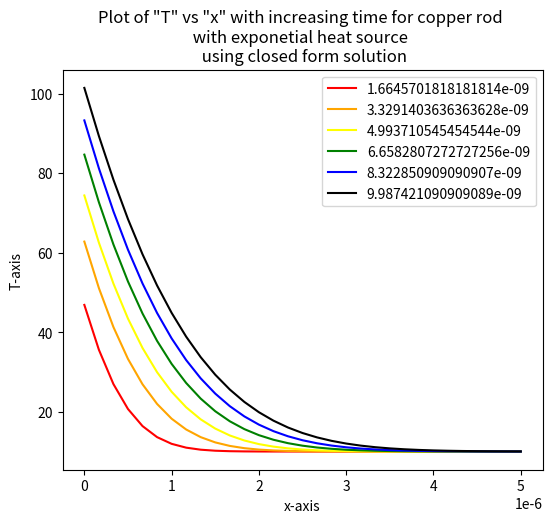
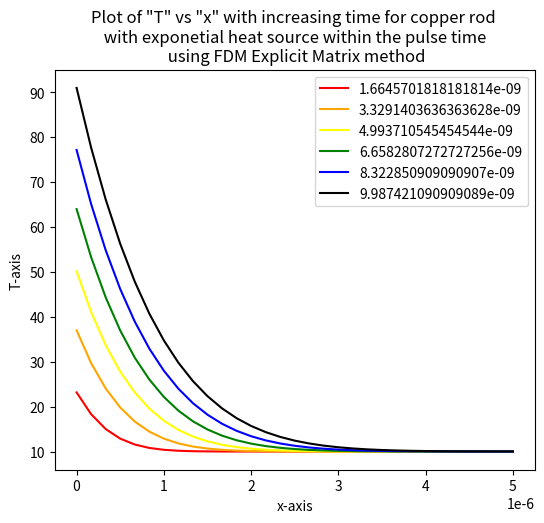
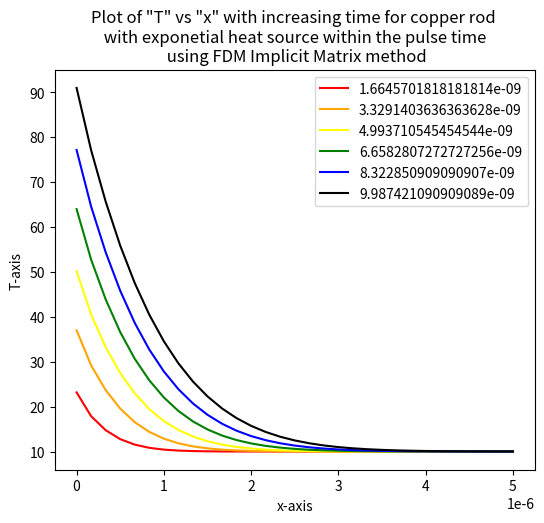

Write Python code to recreate these figures, in order.
# -*- coding: utf-8 -*-
"""
Created on Tue Jun 23 16:16:53 2020

[redacted]
"""

import numpy as np
import matplotlib.pyplot as plt
import math



# Defining material properties
# Chosen Material is copper
k= 385 # (W/mK)
rho= 8960 #(kg/m**3)
C=376.812 #(J/Kg-K)
alpha= k/(rho*C)





# Choosing Laser fluence and pulse duration
Las_Ful = 10**4 # ( J/m^2)
T_P= 10*10**(-9) # 10 ns
f= 10**6 # 1 Mega-hertz


d= 100*10**(-6) # beam diameter (m)
area= (np.pi)*((d**2)/4) # beam area (m^2)
E= Las_Ful*area # Pulse Energy
P= E* f # Laser Power for unit cross sectional area
print(f"laser power is equal to {P} W")
I_avg= P/area
I_max= I_avg/(f*T_P)







# Fresnel Equation for copper and air interface at 1064 nm wavelength
# Ref (https://refractiveindex.info/?shelf=3d&book=metals&page=copper)
lmda= 1064*10**(-9)  # nm
n_c= 0.37863
k_c= 7.0660
n_a= 1.00027398
k_a= 0
# Reflectivity Calculation
R= (((n_c- n_a)**2+(k_c- k_a)**2)/((n_c+ n_a)**2+ (k_c+ k_a)**2))
# Absorption Coefficient
ab= (4*(np.pi)* k_c)/ lmda
print(f"Absorption Coefficient is equal to {ab}")
print(f"Reflectivity is equal to {R}")





I= (1-R)*I_max
p_d = np.sqrt(alpha*T_P)
print(f"Penetration depth is equal to {p_d}")

q_abs = I/p_d # internal volumetric heat generation due to absorption of laser







# Defining number of nodes and steps for space and time
# space node calculation
m=30  # number of elements/ number of nodes -1 in space
a=0 # top node co-ordinate where laser is irradiated
b= 5*10**(-6)  # bottom node co-ordinate (5 um)
delx= (b-a)/(m)  # space element size
x= np.linspace(a,b,m+1)




# time step calculation
# time steps
t0=0  # initial time
tf=T_P# final time (s)
delt= (((1/3)*((delx)**2))/(alpha))  # time step
n=int((tf-t0)/delt)  # number of time steps






# Heat source calculation
Q = np.zeros(m+1)
for i in range(0,m+1):
        Q[i] =   q_abs * np.exp((-1)*(ab*(x[i])))
       

 


#Using equation 6 Heat fluid flow lecture note. 
# Defining A & B constants
A= (alpha*delt)/(delx*delx)
b= ((alpha*delt)/(k))




# defining zero matrices to contain temperature data 
D= np.zeros([n+1,m+1])
K= np.zeros([m+1,m+1])
L= np.zeros([n+1,m+1])
M= np.zeros([m+1,m+1])
N= np.zeros([n+1,m+1])







# Defining Starting Condition (supposing that the material is at a particular temperature)
TS=10  # in degree celcius
T=np.zeros(m+1)
for i in range (m+1):
    T[i]=TS    












# Explicit Case    
# Filling A matrix with grid fourier numbers in explicit case
K[0,0]=1
K[m,m]=1
for i in range (1,m):
    j=i-1
    if j<m-1:
        K[i,j]= A
        K[i,j+1]= 1- 2*A
        K[i,j+2]= A
 
# filling a matrix containg temperature by FDM method explicit condition Using Matrix
Tn=T
Tn1=Tn
for j in range (n+1):
    
    L[j,:]= Tn1
    Tn=Tn1
    Tn1= np.dot(K,Tn) + b*Q
    Tn1[m]=Tn1[m-1]














# Implicit Case    
# Filling A matrix with grid fourier numbers in implicit case
M[0,0]=1
M[m,m]=1
for i in range (1,m):
    j=i-1
    if j<m-1:
        M[i,j]= (-1)* A
        M[i,j+1]= 1 + 2*A
        M[i,j+2]= (-1)* A
 
# filling a matrix containg temperature by FDM method implicit condition Using Matrix
Tn=T
Tn1=Tn
for j in range (n+1):
    
    N[j,:]= Tn1
    Tn=Tn1
    Tn1= np.dot((np.linalg.inv(M)),Tn) + b* Q
    Tn1[m]=Tn1[m-1]











# Closed form solution    
def ierfc (u):
    return (np.exp(-(u**2))/(np.sqrt(np.pi)))- u*(1- math.erf(u))

# filling a matrix containg temperature data by closed form solution

for j in range (1,n+1):
    for i in range (m+1):
        D[j,i]= TS + (2*I/k)* ((np.sqrt(alpha*j*delt))*ierfc((i*delx)/(2*(np.sqrt(alpha*j*delt)))))









#plotting figures
        
        
        
# plot closed form case
fig2 = plt.figure(figsize=(6,5))
left, bottom, width, height= 0.05,0.05,0.8,0.8 
ax2 = fig2.add_axes([left, bottom, width, height]) 

    # Plotting figure with labels, title and legends
plt.plot(x, D[int(n/6),:], "red",x, D[int(2*n/6),:], "orange",x, D[int(3*n/6),:], "yellow")
plt.plot(x, D[int(4*n/6),:], "green",x, D[int(5*n/6),:], "blue",x, D[n,:], "black")
plt.legend([(t0+delt*(n/6)),(t0+delt*(2*n/6)), (t0+delt*(3*n/6)), (t0+delt*(4*n/6)), (t0+delt*(5*n/6)), (t0+delt*(6*n/6)) ])
ax2.set_title('Plot of "T" vs "x" with increasing time for copper rod \n with exponetial heat source  \n using closed form solution')
ax2.set_xlabel('x-axis')
ax2.set_ylabel('T-axis')
plt.show()










# plot explicit case
fig4 = plt.figure(figsize=(6,5))
left, bottom, width, height= 0.05,0.05,0.8,0.8 
ax4 = fig4.add_axes([left, bottom, width, height]) 

    # Plotting figure with labels, title and legends
plt.plot(x, L[int(n/6),:], "red",x, L[int(2*n/6),:], "orange",x, L[int(3*n/6),:], "yellow")
plt.plot(x, L[int(4*n/6),:], "green",x, L[int(5*n/6),:], "blue",x, L[n,:], "black")
plt.legend([(t0+delt*(n/6)),(t0+delt*(2*n/6)), (t0+delt*(3*n/6)), (t0+delt*(4*n/6)), (t0+delt*(5*n/6)), (t0+delt*(6*n/6)) ])
ax4.set_title('Plot of "T" vs "x" with increasing time for copper rod \n with exponetial heat source within the pulse time \n using FDM Explicit Matrix method')
ax4.set_xlabel('x-axis')
ax4.set_ylabel('T-axis')
plt.show()









# plot implicit case
fig6 = plt.figure(figsize=(6,5))
left, bottom, width, height= 0.05,0.05,0.8,0.8 
ax6 = fig6.add_axes([left, bottom, width, height]) 

    # Plotting figure with labels, title and legends
plt.plot(x, N[int(n/6),:], "red",x, N[int(2*n/6),:], "orange",x, N[int(3*n/6),:], "yellow")
plt.plot(x, N[int(4*n/6),:], "green",x, N[int(5*n/6),:], "blue",x, N[n,:], "black")
plt.legend([(t0+delt*(n/6)),(t0+delt*(2*n/6)), (t0+delt*(3*n/6)), (t0+delt*(4*n/6)), (t0+delt*(5*n/6)), (t0+delt*(6*n/6)) ])
ax6.set_title('Plot of "T" vs "x" with increasing time for copper rod \n with exponetial heat source within the pulse time \n using FDM Implicit Matrix method')
ax6.set_xlabel('x-axis')
ax6.set_ylabel('T-axis')
plt.show()